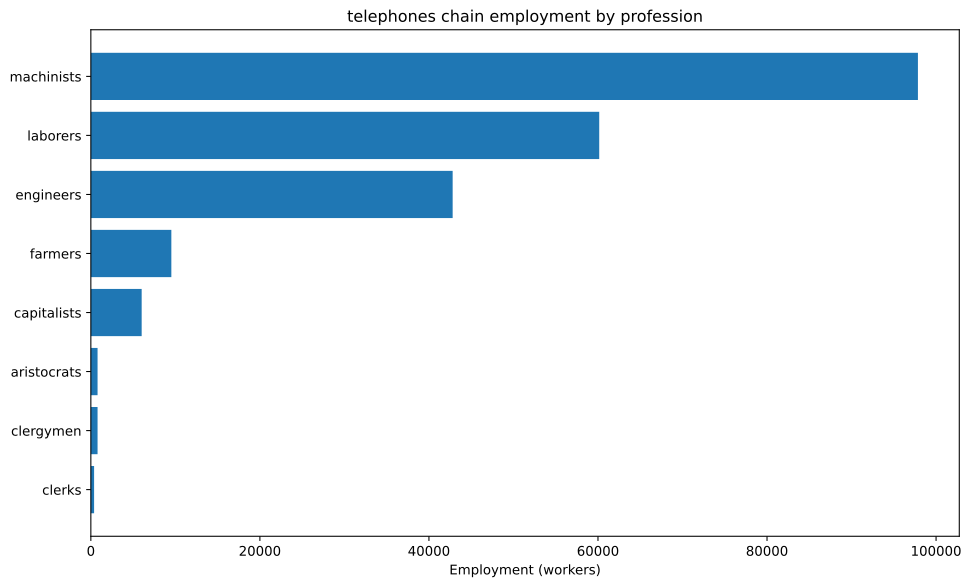

The table this chart was drawn from, first rows:
config, building, profession, employment
building_tooling_workshops+pm_steel+pm_a…, building_tooling_workshops, capitalists, 677.8
building_tooling_workshops+pm_steel+pm_a…, building_tooling_workshops, engineers, 3389
building_tooling_workshops+pm_steel+pm_a…, building_tooling_workshops, machinists, 6778
building_steel_mills+pm_open_hearth_proc…, building_steel_mills, capitalists, 167.2
building_steel_mills+pm_open_hearth_proc…, building_steel_mills, engineers, 1254
building_steel_mills+pm_open_hearth_proc…, building_steel_mills, laborers, 836.1
building_steel_mills+pm_open_hearth_proc…, building_steel_mills, machinists, 2090
building_motor_industry+pm_electric_engi…, building_motor_industry, capitalists, 143.6
building_motor_industry+pm_electric_engi…, building_motor_industry, engineers, 1436
building_motor_industry+pm_electric_engi…, building_motor_industry, laborers, 1436
building_motor_industry+pm_electric_engi…, building_motor_industry, machinists, 1436
building_electrics_industry+pm_telephone…, building_electrics_industry, capitalists, 2381
building_electrics_industry+pm_telephone…, building_electrics_industry, engineers, 23810
building_electrics_industry+pm_telephone…, building_electrics_industry, laborers, 35714
building_electrics_industry+pm_telephone…, building_electrics_industry, machinists, 47619
building_coal_mine+pm_diesel_pump_buildi…, building_coal_mine, capitalists, 213.2
building_coal_mine+pm_diesel_pump_buildi…, building_coal_mine, engineers, 1066
building_coal_mine+pm_diesel_pump_buildi…, building_coal_mine, machinists, 3197
building_iron_mine+pm_diesel_pump_buildi…, building_iron_mine, capitalists, 895.3
building_iron_mine+pm_diesel_pump_buildi…, building_iron_mine, engineers, 4476
building_iron_mine+pm_diesel_pump_buildi…, building_iron_mine, machinists, 13429
building_lead_mine+pm_diesel_pump_buildi…, building_lead_mine, capitalists, 680.3
building_lead_mine+pm_diesel_pump_buildi…, building_lead_mine, engineers, 3401
building_lead_mine+pm_diesel_pump_buildi…, building_lead_mine, machinists, 10204
building_power_plant+pm_coal-fired_plant…, building_power_plant, capitalists, 110.1
building_power_plant+pm_coal-fired_plant…, building_power_plant, engineers, 1542
building_power_plant+pm_coal-fired_plant…, building_power_plant, laborers, 2203
building_power_plant+pm_coal-fired_plant…, building_power_plant, machinists, 1652
building_logging_camp+pm_electric_saw_mi…, building_logging_camp, capitalists, 203.4
building_logging_camp+pm_electric_saw_mi…, building_logging_camp, engineers, 1017
building_logging_camp+pm_electric_saw_mi…, building_logging_camp, laborers, 1017
building_logging_camp+pm_electric_saw_mi…, building_logging_camp, machinists, 2034
building_rubber_plantation+automatic_irr…, building_rubber_plantation, aristocrats, 793.7
building_rubber_plantation+automatic_irr…, building_rubber_plantation, clergymen, 793.7
building_rubber_plantation+automatic_irr…, building_rubber_plantation, farmers, 9524
building_rubber_plantation+automatic_irr…, building_rubber_plantation, laborers, 15873
building_rubber_plantation+automatic_irr…, building_rubber_plantation, machinists, 3968
building_oil_rig+pm_combustion_derricks+…, building_oil_rig, capitalists, 157.2
building_oil_rig+pm_combustion_derricks+…, building_oil_rig, engineers, 1415
building_oil_rig+pm_combustion_derricks+…, building_oil_rig, machinists, 3144
building_railway+pm_electric_trains+pm_s…, building_railway, capitalists, 383.6
building_railway+pm_electric_trains+pm_s…, building_railway, clerks, 383.6
building_railway+pm_electric_trains+pm_s…, building_railway, laborers, 3069
building_railway+pm_electric_trains+pm_s…, building_railway, machinists, 2302
